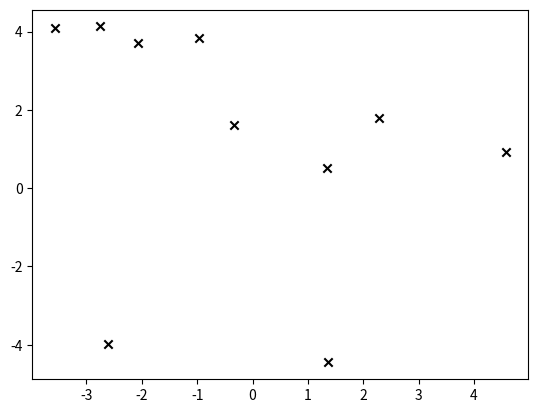

Source code (Python): (Note: this script raises an exception after producing the figure.)
import numpy as np
import matplotlib.pyplot as plt
import random

class FastSlam:
    def __init__(self, num_particles, num_landmarks, motion_model, sensor_model):
        self.particles = [Particle(num_landmarks, motion_model, sensor_model) for _ in range(num_particles)]
        self.num_particles = num_particles

    def predict(self, u):
        for particle in self.particles:
            particle.pose = particle.motion_model.update(particle.pose, u)

    def update(self, u, z):
        # Predict
        self.predict(u)

        # Update
        for particle in self.particles:
            particle.update(u, z)

        # Normalize weights
        w = [particle.weight for particle in self.particles]
        self.particles = [particle for _, particle in sorted(zip(w, self.particles), key=lambda x: x[0], reverse=True)]
        w = [particle.weight for particle in self.particles]
        w_norm = w / sum(w)
        for i, particle in enumerate(self.particles):
            particle.weight = w_norm[i]
        
    def resample(self):
        # Low variance sampler
        r = np.random.uniform(0, 1.0 / self.num_particles)
        c = self.particles[0].weight
        i = 0
        for m in range(self.num_particles):
            U = r + m * 1.0 / self.num_particles
            while U > c:
                i += 1
                c += self.particles[i].weight
        return i

class Particle:
    def __init__(self, num_landmarks, motion_model, sensor_model):
        self.pose = np.zeros(3, dtype=float)  # x, y, theta
        self.landmarks = [Landmark(idx) for idx in range(num_landmarks)]
        self.weight = 1.0
        self.motion_model = motion_model
        self.sensor_model = sensor_model
        self.poses = []  # New attribute: list of poses

    def update(self, u, z):
        for zi in z:
            landmark = self.landmarks[zi[0]]
            landmark.update(self.pose, u, z)  # Fix: pass zi as a list instead of a tuple
        self.weight = self.sensor_model.likelihood(self.pose, self.landmarks, z)
        self.poses.append(self.pose)  # New: append current pose to list of poses

    def copy(self):
        particle = Particle()
        particle.pose = self.pose.copy()
        particle.weight = self.weight
        particle.landmarks = {k: v.copy() for k, v in self.landmarks.items()}
        return particle


class Landmark:
    def __init__(self, idx):
        self.idx = idx
        self.mean = np.zeros(2)  # x, y
        self.cov = np.zeros((2, 2))  # Covariance matrix

    @property
    def position(self):  # New attribute: position (mean of Gaussian distribution)
        return self.mean

    def observe(self, pose, u, z):
        dx = z[3] * np.cos(pose[2] + z[2]) - self.mean[0]
        dy = z[3] * np.sin(pose[2] + z[2]) - self.mean[1]
        return dx, dy

    def jacobian(self, pose, u, z):
        dx = z[1] * np.cos(pose[2] + z[0]) - self.mean[0]
        dy = z[1] * np.sin(pose[2] + z[0]) - self.mean[1]
        G = np.array([[1.0, 0.0, -z[1] * np.sin(pose[2] + z[0])],
                    [0.0, 1.0, z[1] * np.cos(pose[2] + z[0])]])
        return G

    def update(self, u, z):
        # Predict
        self.predict(u)

        # Update
        for particle in self.particles:
            particle.update(u, z)

        # Normalize weights
        w = [particle.weight for particle in self.particles]
        self.particles = [particle for _, particle in sorted(zip(w, self.particles), key=lambda x: x[0], reverse=True)]
        w = [particle.weight for particle in self.particles]
        w_norm = w / sum(w)
        for i, particle in enumerate(self.particles):
            particle.weight = w_norm[i]

    def copy(self):
        landmark = Landmark(self.idx)  # Fix: pass idx argument to __init__ method
        landmark.mean = self.mean.copy()
        landmark.cov = self.cov.copy()
        return landmark


class MotionModel:
    def __init__(self, alpha1, alpha2, alpha3, alpha4):
        # Noise parameters for odometry motion model
        self.alpha1 = alpha1
        self.alpha2 = alpha2
        self.alpha3 = alpha3
        self.alpha4 = alpha4
    
    def update(self, pose, u):
        # Implement odometry motion model
        delta_rot1 = u[1] + np.random.normal(0, self.alpha1 * abs(u[1]) + self.alpha2 * u[0])
        delta_trans = u[0] + np.random.normal(0, self.alpha3 * u[0] + self.alpha4 * (abs(u[1]) + abs(u[2])))
        delta_rot2 = u[1] + np.random.normal(0, self.alpha1 * abs(u[1]) + self.alpha2 * u[0])

        theta = pose[2] + delta_rot1
        x = pose[0] + delta_trans * np.cos(theta)
        y = pose[1] + delta_trans * np.sin(theta)
        theta += delta_rot2

        return np.array([x, y, theta])

class SensorModel:
    def __init__(self, sigma = 0.1):
        # Noise parameter for sensor model
        self.sigma = sigma
    
    def gaussian(self, mu, sigma, x):  # New method: Gaussian function
        return np.exp(- ((mu - x) ** 2) / (sigma ** 2) / 2.0) / np.sqrt(2.0 * np.pi * (sigma ** 2))

    def likelihood(self, pose, landmarks, z):
        likelihood = 1.0
        for zi in z:
            landmark = landmarks[zi[0]]
            true_distance = np.linalg.norm(landmark.position - pose[:2])  # Fix: use position attribute of landmark
            observed_distance = zi[1]
            likelihood *= self.gaussian(true_distance, self.sigma, observed_distance)
        return likelihood

def main():
    # Create random map with landmarks
    num_landmarks = 10
    landmarks = [(random.uniform(-5, 5), random.uniform(-5, 5)) for _ in range(num_landmarks)]

    # Initialize FastSLAM
    num_particles = 100
    alpha1 = 0.1  # Noise parameter for odometry motion model
    alpha2 = 0.1
    alpha3 = 0.1
    alpha4 = 0.1
    motion_model = MotionModel(alpha1, alpha2, alpha3, alpha4)
    sensor_model = SensorModel()  # Assume perfect sensor
    fastslam = FastSlam(num_particles, num_landmarks, motion_model, sensor_model)

    # Initialize robot pose
    pose = np.zeros(3)  # x, y, theta
    poses = []  # Record of robot poses

    # Simulate robot motion
    fig, ax = plt.subplots()
    plt.scatter([lm[0] for lm in landmarks], [lm[1] for lm in landmarks], marker='x', color='k')
    while True:
        u = (random.uniform(0, 1), random.uniform(-np.pi/6, np.pi/6), random.uniform(-np.pi/6, np.pi/6))  # Control inputs: distance traveled, change in heading in first and second time steps
        z = []  # Measurements
        for lm in landmarks:
            # Simulate measurement
            z.append((0, np.linalg.norm(lm - pose[:2]) + np.random.normal(0, 0.1)))
        fastslam.update(u, z)

        # Update robot pose
        pose = motion_model.update(pose, u)
        poses.append(pose.copy())

        # Plot paths of top 5 particles
        weights = [particle.weight for particle in fastslam.particles]
        top_particles = sorted(fastslam.particles, key=lambda p: p.weight, reverse=True)[:5]
        for particle in top_particles:
            ax.plot([p[0] for p in particle.poses], [p[1] for p in particle.poses], 'b-')

        # Plot robot path
        ax.plot([p[0] for p in poses], [p[1] for p in poses], 'r-')
        plt.xlim((min([p[0] for p in poses]) - 1, max([p[0] for p in poses]) + 1))
        plt.ylim((min([p[1] for p in poses]) - 1, max([p[1] for p in poses]) + 1))
        plt.title('FastSLAM')
        plt.pause(0.001)
        ax.clear()

if __name__ == '__main__':
    main()